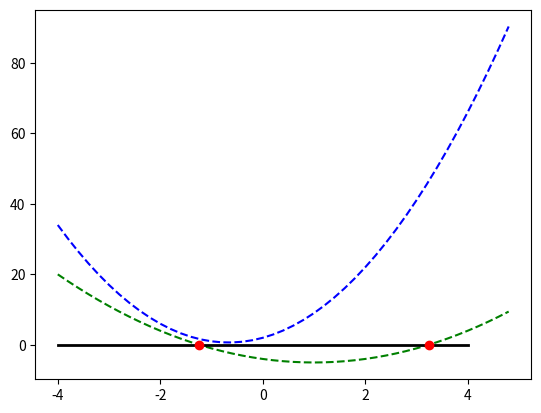

The script that saved this image:
import numpy as np
import math
import matplotlib.pyplot as plt
# # Example Provided
# def f(x):
#     return 3 * (x ** 2) + 4 * x + 2

# x = -2/3 + math.sqrt(2)/3j
# y = -2/3 - math.sqrt(2)/3j

# print(f(x)) #0j
# print(f(y)) #0j

# INPUT ax**2 + bx + c = 0 coefficients to quadratic
# RETURN tuple(x, y) that are solutions
def q(a, b, c):
    discriminant = ((b**2) - 4*a*c)
    if discriminant < 0:
        print("Complex")
        x = complex((-b/(2*a)), - math.sqrt(-discriminant)/(2*a))
        y = complex((-b/(2*a)),+ math.sqrt(-discriminant)/(2*a))
        #also you can do it w/o complex by
        # x = (-b/(2*a)) - math.sqrt(-discriminant)/(2j*a)
        # y = (-b/(2*a)) + math.sqrt(-discriminant)/(2j*a)
    else:
        print("Not Complex")
        x = (-b - math.sqrt(discriminant)) / (2 * a)
        y = (-b + math.sqrt(discriminant)) / (2 * a)
    return (x, y)

print(q(1, 3, -4))
print(q(2, -4, -3))
print(q(9, 12, 4))
print(q(3, 4, 2))

# Test & fun stuff!
#assigns the two values into x and y
#because this returns a tuple (firstvalue, secondvalue)
x1, y1 = q(1, -2, -4) # x ** 2 - 2 *x - 4 = 0
print(x1, y1)
#creates an anonymous function
#this is the function described above
#You should be intrigued by this assignment
#What is it doing?
f = lambda x: x**2 - 2*x - 4
#the output should be zero
#print(x1 ** 2 - 2*x1 - 4)
print(f(x1), f(y1))

# Plotting Porition
# evenly sampled time at 200ms intervals
x = np.arange(-4.0, 5.0, 0.2)
# Green dashes for line
plt.plot(x, x**2 - 2*x - 4, 'g--')
# Blue dashes fo rline
plt.plot(x, 3*x**2 + 4*x +2, 'b--')
# Draw horizontal line
plt.plot([-4,4], [0,0], color = 'k', linestyle = '-', linewidth=2)
# Plot red dots as solution
plt.plot([x1, y1], [0,0], 'ro')

#if __name__ == "__main__":
    #plt.show()

#Explain (-2 **2) = -4 and (-2)**2 = 4
#Essentially, the power of 2 in the first problem is only being applied to the
#positive two and then the negative is being applied after it's finished computing 4.
#The second problem incorporates the negative value in the exponential thus the output
#is positive.